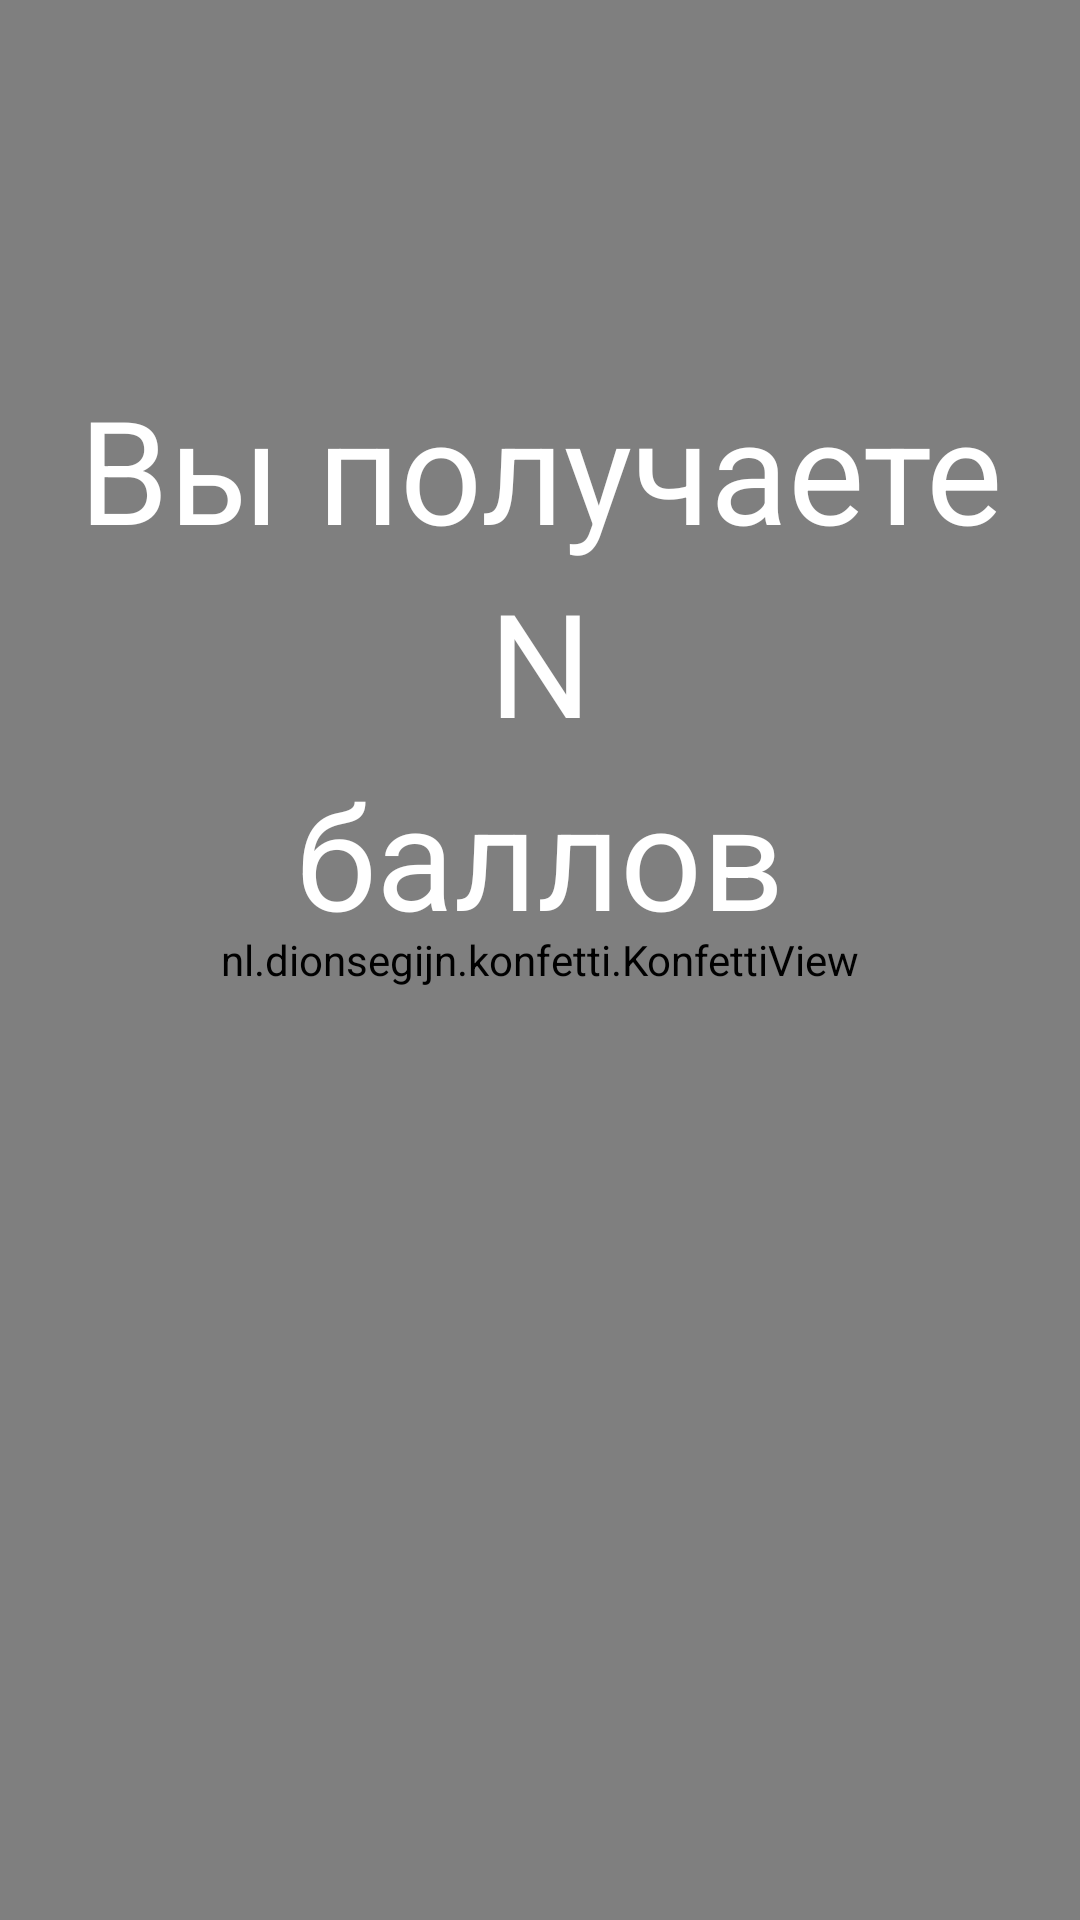

Android layout source for this screen:
<!-- AndroidManifest.xml: application theme Theme.EaptekaTests -->
<!-- res/layout/fragment_congratulation.xml -->
<?xml version="1.0" encoding="utf-8"?>
<androidx.constraintlayout.widget.ConstraintLayout xmlns:android="http://schemas.android.com/apk/res/android"
    xmlns:tools="http://schemas.android.com/tools"
    android:layout_width="match_parent"
    android:layout_height="match_parent"
    xmlns:app="http://schemas.android.com/apk/res-auto"
    tools:context=".CongratulationFragment">

    <FrameLayout
        android:id="@+id/confetti_container"
        android:layout_width="match_parent"
        android:layout_height="match_parent"
        android:background="@color/grey"
        android:alpha="0.8"/>

    <nl.dionsegijn.konfetti.KonfettiView
        android:id="@+id/view_confetti"
        android:layout_width="match_parent"
        android:layout_height="match_parent" />

    <TextView
        android:id="@+id/congratulation_text_1"
        android:layout_width="match_parent"
        android:layout_height="wrap_content"
        android:layout_marginTop="124dp"
        app:layout_constraintTop_toTopOf="parent"
        android:text="Вы получаете"
        android:textSize="48sp"
        android:textColor="@color/white"
        android:gravity="center_horizontal"
        android:textAlignment="center"/>
    <TextView
        android:id="@+id/congratulation_text_2"
        android:layout_width="match_parent"
        android:layout_height="wrap_content"
        app:layout_constraintTop_toBottomOf="@id/congratulation_text_1"
        android:text="N"
        android:textSize="48sp"
        android:textColor="@color/white"
        android:gravity="center_horizontal"
        android:textAlignment="center"/>

    <TextView
        android:id="@+id/congratulation_text_3"
        android:layout_width="match_parent"
        android:layout_height="wrap_content"
        android:gravity="center_horizontal"
        android:text="баллов"
        android:textAlignment="center"
        android:textSize="48sp"
        android:textColor="@color/white"
        app:layout_constraintTop_toBottomOf="@id/congratulation_text_2" />

</androidx.constraintlayout.widget.ConstraintLayout>
<!-- resources referenced by this layout -->
<resources>
  <color name="grey">#D4D4D4</color>
  <color name="white">#FFFFFFFF</color>
  <style name="Theme.EaptekaTests" parent="Theme.MaterialComponents.DayNight.NoActionBar">
          
          <item name="colorPrimary">@color/purple_500</item>
          <item name="colorPrimaryVariant">@color/purple_700</item>
          <item name="colorOnPrimary">@color/white</item>
          
          <item name="colorSecondary">@color/teal_200</item>
          <item name="colorSecondaryVariant">@color/teal_700</item>
          <item name="colorOnSecondary">@color/black</item>
          
          <item name="android:statusBarColor" tools:targetApi="l">?attr/colorPrimaryVariant</item>
          
      </style>
  <color name="purple_500">#FF6200EE</color>
  <color name="purple_700">#FF3700B3</color>
  <color name="teal_200">#FF03DAC5</color>
  <color name="teal_700">#FF018786</color>
  <color name="black">#FF000000</color>
</resources>
